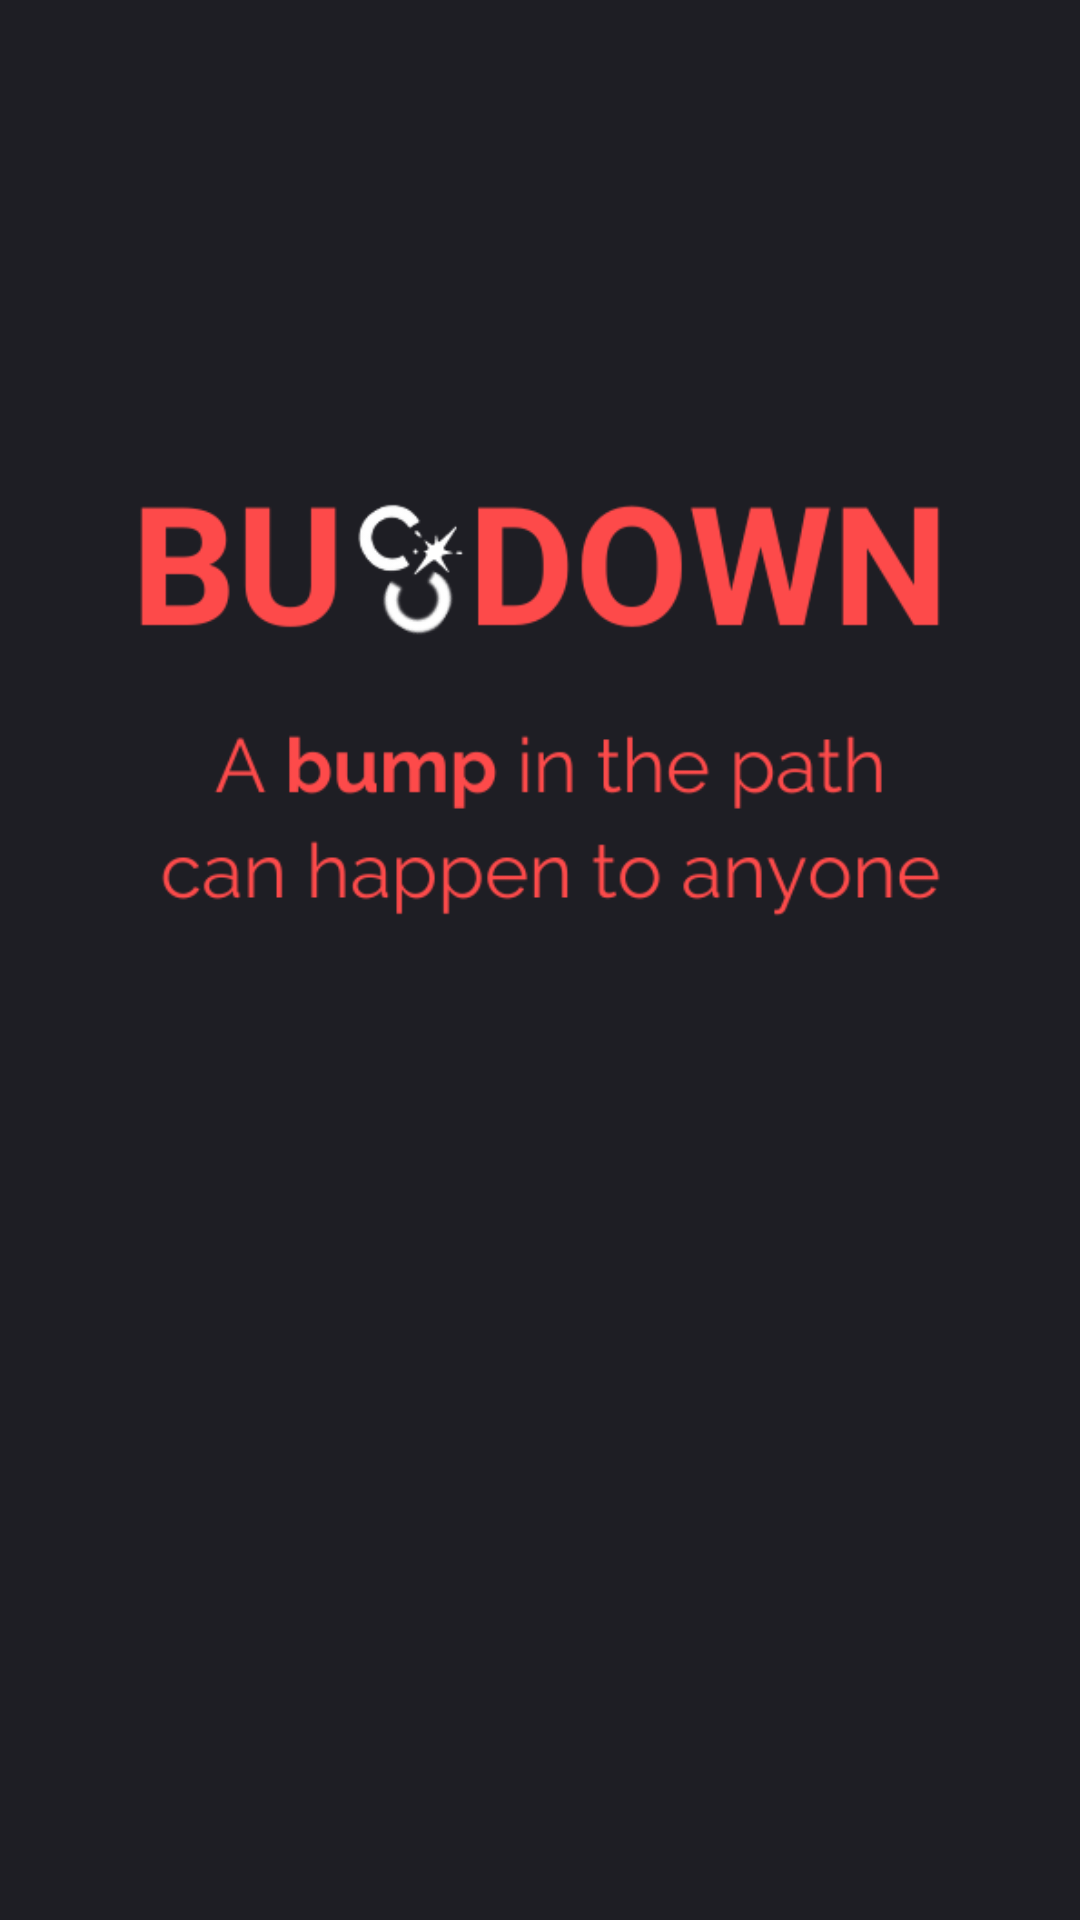

Layout XML and referenced resources for this Android screen:
<!-- AndroidManifest.xml: application theme Theme.Busdown -->
<!-- res/layout/fragment_welcome.xml -->
<?xml version="1.0" encoding="utf-8"?>
<androidx.constraintlayout.widget.ConstraintLayout xmlns:android="http://schemas.android.com/apk/res/android"
    xmlns:app="http://schemas.android.com/apk/res-auto"
    xmlns:tools="http://schemas.android.com/tools"
    android:layout_width="match_parent"
    android:layout_height="match_parent"
    android:background="@color/downBlack"
    tools:context=".welcome.presentation.WelcomeFragment">

    <ImageView
        android:id="@+id/logo"
        android:layout_width="wrap_content"
        android:layout_height="wrap_content"
        android:contentDescription="@string/welcome_sentence_description"
        android:padding="25dp"
        android:src="@drawable/welcome_image"
        app:layout_constraintEnd_toEndOf="parent"
        app:layout_constraintStart_toStartOf="parent"
        app:layout_constraintTop_toTopOf="parent" />
</androidx.constraintlayout.widget.ConstraintLayout>
<!-- resources referenced by this layout -->
<resources>
  <color name="downBlack">#1E1E24</color>
  <!-- drawable welcome_image: png bitmap (drawable, 26886 bytes) -->
  <string name="welcome_sentence_description">BusDown. A bump in the path can happen to anyone.</string>
  <style name="Theme.Busdown" parent="Theme.MaterialComponents.DayNight.DarkActionBar">
          
          <item name="colorPrimary">@color/downBlack</item>
          <item name="colorPrimaryVariant">@color/white</item>
          <item name="colorOnPrimary">@color/white</item>
          
          <item name="colorSecondary">@color/teal_200</item>
          <item name="colorSecondaryVariant">@color/teal_700</item>
          <item name="colorOnSecondary">@color/black</item>
          
          <item name="android:statusBarColor">?attr/colorPrimaryVariant</item>
          
          <item name="android:windowTranslucentStatus">true</item>
          <item name="android:windowTranslucentNavigation">true</item>
      </style>
  <color name="white">#FFFFFFFF</color>
  <color name="teal_200">#FF03DAC5</color>
  <color name="teal_700">#FF018786</color>
  <color name="black">#FF000000</color>
</resources>
